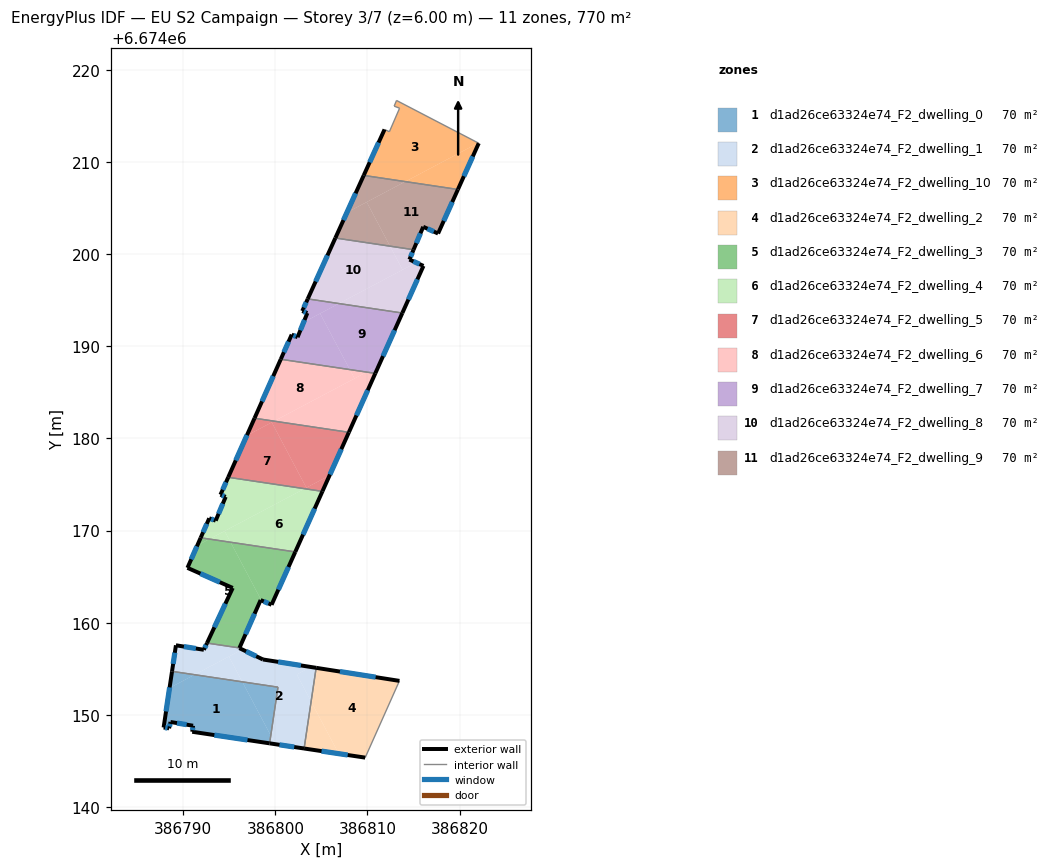
=== STOREY PLAN SPEC (per zone: floor XY polygon, exterior-wall plan segments, windows/doors) ===
zone 1: d1ad26ce63324e74_F2_dwelling_0  (70.0 m²)
  floor: (386796.42, 6674153.58) (386799.51, 6674147.75) (386799.38, 6674146.90) (386790.98, 6674148.16) (386791.01, 6674148.39) (386791.07, 6674148.82) (386788.62, 6674149.22) (386788.47, 6674148.54) (386787.87, 6674148.62) (386788.52, 6674152.91) (386791.23, 6674154.35)
  floor: (386800.29, 6674153.00) (386799.51, 6674147.75) (386796.42, 6674153.58)
  floor: (386791.23, 6674154.35) (386788.52, 6674152.91) (386788.79, 6674154.72)
  exterior wall: (386790.98, 6674148.16) – (386799.38, 6674146.90)  [8.5 m]
    window: (386793.38, 6674147.80) – (386796.98, 6674147.26)  [4.7 m²]
  exterior wall: (386791.07, 6674148.82) – (386790.98, 6674148.16)  [0.7 m]
    window: (386791.04, 6674148.63) – (386791.00, 6674148.35)  [0.4 m²]
  exterior wall: (386788.62, 6674149.22) – (386791.07, 6674148.82)  [2.5 m]
    window: (386789.32, 6674149.10) – (386790.37, 6674148.93)  [1.4 m²]
  exterior wall: (386788.47, 6674148.54) – (386788.62, 6674149.22)  [0.7 m]
    window: (386788.51, 6674148.73) – (386788.58, 6674149.02)  [0.4 m²]
  exterior wall: (386787.87, 6674148.62) – (386788.47, 6674148.54)  [0.6 m]
    window: (386788.04, 6674148.60) – (386788.30, 6674148.56)  [0.3 m²]
  exterior wall: (386788.78, 6674154.72) – (386787.87, 6674148.62)  [6.2 m]
    window: (386788.52, 6674152.98) – (386788.13, 6674150.36)  [3.4 m²]
  interior walls: 2
zone 2: d1ad26ce63324e74_F2_dwelling_1  (70.0 m²)
  floor: (386803.85, 6674155.19) (386802.33, 6674154.38) (386803.88, 6674151.44) (386803.12, 6674146.34) (386800.00, 6674146.81) (386799.51, 6674147.75) (386800.29, 6674153.00) (386796.42, 6674153.58) (386794.96, 6674156.33) (386796.40, 6674157.09) (386798.66, 6674156.01)
  floor: (386794.96, 6674156.33) (386796.42, 6674153.58) (386791.23, 6674154.35)
  floor: (386804.43, 6674155.10) (386803.88, 6674151.44) (386802.33, 6674154.38) (386803.85, 6674155.19)
  floor: (386799.51, 6674147.75) (386800.00, 6674146.81) (386799.38, 6674146.90)
  floor: (386796.11, 6674157.26) (386796.10, 6674157.24) (386796.40, 6674157.09) (386791.23, 6674154.35) (386788.79, 6674154.72) (386789.21, 6674157.55) (386792.24, 6674157.06) (386792.58, 6674157.79)
  exterior wall: (386789.21, 6674157.55) – (386788.78, 6674154.72)  [2.9 m]
    window: (386789.09, 6674156.74) – (386788.91, 6674155.53)  [1.6 m²]
  exterior wall: (386792.24, 6674157.06) – (386789.21, 6674157.55)  [3.1 m]
    window: (386791.37, 6674157.20) – (386790.07, 6674157.41)  [1.7 m²]
  exterior wall: (386792.58, 6674157.79) – (386792.24, 6674157.06)  [0.8 m]
    window: (386792.48, 6674157.58) – (386792.34, 6674157.27)  [0.4 m²]
  exterior wall: (386796.10, 6674157.24) – (386796.11, 6674157.26)  [0.0 m]
  exterior wall: (386798.66, 6674156.01) – (386796.10, 6674157.24)  [2.8 m]
    window: (386797.93, 6674156.36) – (386796.83, 6674156.89)  [1.6 m²]
  exterior wall: (386804.43, 6674155.10) – (386798.66, 6674156.01)  [5.8 m]
    window: (386802.78, 6674155.36) – (386800.31, 6674155.75)  [3.2 m²]
  exterior wall: (386799.38, 6674146.90) – (386803.12, 6674146.34)  [3.8 m]
    window: (386800.45, 6674146.74) – (386802.05, 6674146.50)  [2.1 m²]
  interior walls: 4
zone 3: d1ad26ce63324e74_F2_dwelling_10  (70.0 m²)
  floor: (386822.03, 6674212.08) (386814.11, 6674207.89) (386809.60, 6674208.56) (386811.86, 6674213.55) (386812.38, 6674213.30) (386813.49, 6674215.86) (386812.90, 6674216.08) (386813.16, 6674216.70)
  floor: (386822.08, 6674212.05) (386819.82, 6674207.04) (386814.11, 6674207.89) (386822.03, 6674212.08)
  exterior wall: (386819.82, 6674207.04) – (386822.08, 6674212.05)  [5.5 m]
    window: (386820.47, 6674208.47) – (386821.44, 6674210.62)  [3.0 m²]
  exterior wall: (386811.86, 6674213.55) – (386809.60, 6674208.56)  [5.5 m]
    window: (386811.21, 6674212.13) – (386810.24, 6674209.99)  [3.0 m²]
  interior walls: 6
zone 4: d1ad26ce63324e74_F2_dwelling_2  (70.0 m²)
  floor: (386813.47, 6674153.68) (386809.76, 6674145.35) (386806.88, 6674145.78) (386803.88, 6674151.44) (386804.43, 6674155.10)
  floor: (386803.88, 6674151.44) (386806.88, 6674145.78) (386803.12, 6674146.34)
  exterior wall: (386813.47, 6674153.68) – (386804.43, 6674155.10)  [9.2 m]
    window: (386810.89, 6674154.09) – (386807.01, 6674154.70)  [5.0 m²]
  exterior wall: (386803.12, 6674146.34) – (386809.76, 6674145.35)  [6.7 m]
    window: (386805.02, 6674146.06) – (386807.86, 6674145.64)  [3.7 m²]
  interior walls: 2
zone 5: d1ad26ce63324e74_F2_dwelling_3  (70.0 m²)
  floor: (386795.14, 6674168.73) (386798.48, 6674162.42) (386798.40, 6674162.46) (386796.11, 6674157.26) (386792.58, 6674157.79) (386795.38, 6674163.77) (386790.46, 6674165.96) (386791.53, 6674168.38) (386792.84, 6674169.08)
  floor: (386802.16, 6674167.69) (386799.59, 6674161.95) (386798.48, 6674162.42) (386795.14, 6674168.73)
  floor: (386792.84, 6674169.08) (386791.53, 6674168.38) (386791.89, 6674169.22)
  exterior wall: (386795.38, 6674163.77) – (386792.58, 6674157.79)  [6.6 m]
    window: (386794.58, 6674162.06) – (386793.38, 6674159.50)  [3.6 m²]
  exterior wall: (386790.46, 6674165.96) – (386795.38, 6674163.77)  [5.4 m]
    window: (386791.86, 6674165.33) – (386793.97, 6674164.40)  [3.0 m²]
  exterior wall: (386791.89, 6674169.22) – (386790.46, 6674165.96)  [3.6 m]
    window: (386791.48, 6674168.29) – (386790.87, 6674166.89)  [2.0 m²]
  exterior wall: (386799.59, 6674161.95) – (386802.16, 6674167.69)  [6.3 m]
    window: (386800.33, 6674163.59) – (386801.43, 6674166.05)  [3.5 m²]
  exterior wall: (386798.40, 6674162.46) – (386799.59, 6674161.95)  [1.3 m]
    window: (386798.74, 6674162.31) – (386799.25, 6674162.09)  [0.7 m²]
  exterior wall: (386796.11, 6674157.26) – (386798.40, 6674162.46)  [5.7 m]
    window: (386796.76, 6674158.75) – (386797.75, 6674160.97)  [3.1 m²]
  interior walls: 2
zone 6: d1ad26ce63324e74_F2_dwelling_4  (70.0 m²)
  floor: (386805.11, 6674174.26) (386802.16, 6674167.69) (386795.14, 6674168.73) (386794.50, 6674169.95) (386803.17, 6674174.55)
  floor: (386794.50, 6674169.95) (386795.14, 6674168.73) (386792.84, 6674169.08)
  floor: (386803.17, 6674174.55) (386792.84, 6674169.08) (386791.89, 6674169.22) (386792.82, 6674171.33) (386793.53, 6674171.08) (386794.61, 6674173.66) (386794.05, 6674173.90) (386794.89, 6674175.79)
  exterior wall: (386793.53, 6674171.08) – (386792.82, 6674171.33)  [0.7 m]
    window: (386793.33, 6674171.15) – (386793.02, 6674171.26)  [0.4 m²]
  exterior wall: (386794.61, 6674173.66) – (386793.53, 6674171.08)  [2.8 m]
    window: (386794.30, 6674172.92) – (386793.84, 6674171.82)  [1.5 m²]
  exterior wall: (386794.05, 6674173.90) – (386794.61, 6674173.66)  [0.6 m]
    window: (386794.21, 6674173.83) – (386794.45, 6674173.73)  [0.3 m²]
  exterior wall: (386794.89, 6674175.79) – (386794.05, 6674173.90)  [2.1 m]
    window: (386794.65, 6674175.25) – (386794.29, 6674174.44)  [1.1 m²]
  exterior wall: (386802.16, 6674167.69) – (386805.11, 6674174.26)  [7.2 m]
    window: (386803.01, 6674169.56) – (386804.27, 6674172.38)  [4.0 m²]
  exterior wall: (386792.82, 6674171.33) – (386791.89, 6674169.22)  [2.3 m]
    window: (386792.56, 6674170.73) – (386792.16, 6674169.82)  [1.3 m²]
  interior walls: 2
zone 7: d1ad26ce63324e74_F2_dwelling_5  (70.0 m²)
  floor: (386799.61, 6674181.75) (386803.37, 6674174.65) (386803.17, 6674174.55) (386794.89, 6674175.79) (386796.90, 6674180.31)
  floor: (386805.88, 6674175.99) (386805.11, 6674174.26) (386803.17, 6674174.55) (386803.37, 6674174.65)
  floor: (386807.98, 6674180.67) (386805.88, 6674175.99) (386803.37, 6674174.65) (386799.61, 6674181.75) (386799.87, 6674181.88)
  floor: (386799.87, 6674181.88) (386796.90, 6674180.31) (386797.74, 6674182.20)
  exterior wall: (386805.11, 6674174.26) – (386807.98, 6674180.67)  [7.0 m]
    window: (386805.93, 6674176.09) – (386807.16, 6674178.84)  [3.9 m²]
  exterior wall: (386797.74, 6674182.20) – (386794.89, 6674175.79)  [7.0 m]
    window: (386796.92, 6674180.37) – (386795.70, 6674177.62)  [3.9 m²]
  interior walls: 2
zone 8: d1ad26ce63324e74_F2_dwelling_6  (70.0 m²)
  floor: (386810.85, 6674187.07) (386807.98, 6674180.67) (386799.87, 6674181.88) (386809.92, 6674187.21)
  floor: (386808.08, 6674187.48) (386808.60, 6674186.51) (386799.87, 6674181.88) (386797.74, 6674182.20) (386800.59, 6674188.60)
  floor: (386809.92, 6674187.21) (386808.60, 6674186.51) (386808.08, 6674187.48)
  exterior wall: (386807.98, 6674180.67) – (386810.85, 6674187.07)  [7.0 m]
    window: (386808.80, 6674182.50) – (386810.03, 6674185.24)  [3.9 m²]
  exterior wall: (386800.59, 6674188.60) – (386797.74, 6674182.20)  [7.0 m]
    window: (386799.77, 6674186.77) – (386798.55, 6674184.03)  [3.9 m²]
  interior walls: 2
zone 9: d1ad26ce63324e74_F2_dwelling_7  (70.0 m²)
  floor: (386804.86, 6674193.57) (386808.08, 6674187.48) (386800.59, 6674188.60) (386801.78, 6674191.28) (386802.42, 6674191.00) (386803.07, 6674192.62)
  floor: (386813.79, 6674193.62) (386811.22, 6674187.90) (386809.92, 6674187.21) (386808.08, 6674187.48) (386804.86, 6674193.57) (386806.90, 6674194.65)
  floor: (386806.90, 6674194.65) (386803.07, 6674192.62) (386803.47, 6674193.62) (386802.92, 6674193.84) (386803.52, 6674195.15)
  floor: (386811.22, 6674187.90) (386810.85, 6674187.07) (386809.92, 6674187.21)
  exterior wall: (386802.42, 6674191.00) – (386801.78, 6674191.28)  [0.7 m]
    window: (386802.23, 6674191.08) – (386801.96, 6674191.20)  [0.4 m²]
  exterior wall: (386803.47, 6674193.62) – (386802.42, 6674191.00)  [2.8 m]
    window: (386803.17, 6674192.87) – (386802.72, 6674191.75)  [1.6 m²]
  exterior wall: (386802.92, 6674193.84) – (386803.47, 6674193.62)  [0.6 m]
    window: (386803.08, 6674193.78) – (386803.32, 6674193.68)  [0.3 m²]
  exterior wall: (386803.52, 6674195.15) – (386802.92, 6674193.84)  [1.4 m]
    window: (386803.35, 6674194.78) – (386803.09, 6674194.21)  [0.8 m²]
  exterior wall: (386810.85, 6674187.07) – (386813.79, 6674193.62)  [7.2 m]
    window: (386811.69, 6674188.94) – (386812.95, 6674191.75)  [4.0 m²]
  exterior wall: (386801.78, 6674191.28) – (386800.59, 6674188.60)  [2.9 m]
    window: (386801.44, 6674190.51) – (386800.93, 6674189.36)  [1.6 m²]
  interior walls: 2
zone 10: d1ad26ce63324e74_F2_dwelling_8  (70.0 m²)
  floor: (386816.08, 6674198.74) (386813.79, 6674193.62) (386806.90, 6674194.65) (386815.29, 6674199.09)
  floor: (386815.01, 6674200.50) (386814.56, 6674199.42) (386815.29, 6674199.09) (386813.82, 6674198.31) (386812.46, 6674200.88)
  floor: (386812.46, 6674200.88) (386813.82, 6674198.31) (386806.90, 6674194.65) (386803.52, 6674195.15) (386806.52, 6674201.76)
  exterior wall: (386806.52, 6674201.76) – (386803.52, 6674195.15)  [7.3 m]
    window: (386805.66, 6674199.88) – (386804.38, 6674197.04)  [4.0 m²]
  exterior wall: (386814.56, 6674199.42) – (386815.01, 6674200.50)  [1.2 m]
    window: (386814.69, 6674199.73) – (386814.88, 6674200.19)  [0.6 m²]
  exterior wall: (386816.08, 6674198.74) – (386814.56, 6674199.42)  [1.7 m]
    window: (386815.65, 6674198.93) – (386814.99, 6674199.23)  [0.9 m²]
  exterior wall: (386813.79, 6674193.62) – (386816.08, 6674198.74)  [5.6 m]
    window: (386814.44, 6674195.08) – (386815.43, 6674197.27)  [3.1 m²]
  interior walls: 2
zone 11: d1ad26ce63324e74_F2_dwelling_9  (70.0 m²)
  floor: (386819.82, 6674207.04) (386817.67, 6674202.25) (386816.06, 6674202.98) (386815.01, 6674200.50) (386812.46, 6674200.88) (386809.92, 6674205.67) (386814.11, 6674207.89)
  floor: (386814.11, 6674207.89) (386807.77, 6674204.53) (386809.60, 6674208.56)
  floor: (386809.92, 6674205.67) (386812.46, 6674200.88) (386806.52, 6674201.76) (386807.77, 6674204.53)
  exterior wall: (386809.60, 6674208.56) – (386806.52, 6674201.76)  [7.5 m]
    window: (386808.72, 6674206.62) – (386807.40, 6674203.71)  [4.1 m²]
  exterior wall: (386817.67, 6674202.25) – (386819.82, 6674207.04)  [5.2 m]
    window: (386818.28, 6674203.62) – (386819.21, 6674205.67)  [2.9 m²]
  exterior wall: (386816.06, 6674202.98) – (386817.67, 6674202.25)  [1.8 m]
    window: (386816.52, 6674202.77) – (386817.21, 6674202.46)  [1.0 m²]
  exterior wall: (386815.01, 6674200.50) – (386816.06, 6674202.98)  [2.7 m]
    window: (386815.31, 6674201.21) – (386815.76, 6674202.27)  [1.5 m²]
  interior walls: 2

=== DERIVED (storey summary) ===
Building: EU S2 Campaign
Storey: 3 of 7  (floor level z = 6.00 m)
Storey gross floor area: 770.0 m²
Zones on this storey: 11
  - d1ad26ce63324e74_F2_dwelling_0: floor 70.0 m²; exterior wall 19.1 m (57.3 m²); 6 window(s) 10.5 m²; WWR 18.4%
  - d1ad26ce63324e74_F2_dwelling_1: floor 70.0 m²; exterior wall 19.2 m (57.7 m²); 6 window(s) 10.6 m²; WWR 18.3%
  - d1ad26ce63324e74_F2_dwelling_10: floor 70.0 m²; exterior wall 11.0 m (33.0 m²); 2 window(s) 6.1 m²; WWR 18.4%
  - d1ad26ce63324e74_F2_dwelling_2: floor 70.0 m²; exterior wall 15.9 m (47.6 m²); 2 window(s) 8.7 m²; WWR 18.4%
  - d1ad26ce63324e74_F2_dwelling_3: floor 70.0 m²; exterior wall 28.8 m (86.4 m²); 6 window(s) 15.9 m²; WWR 18.4%
  - d1ad26ce63324e74_F2_dwelling_4: floor 70.0 m²; exterior wall 15.7 m (47.2 m²); 6 window(s) 8.7 m²; WWR 18.4%
  - d1ad26ce63324e74_F2_dwelling_5: floor 70.0 m²; exterior wall 14.0 m (42.1 m²); 2 window(s) 7.7 m²; WWR 18.4%
  - d1ad26ce63324e74_F2_dwelling_6: floor 70.0 m²; exterior wall 14.0 m (42.1 m²); 2 window(s) 7.7 m²; WWR 18.4%
  - d1ad26ce63324e74_F2_dwelling_7: floor 70.0 m²; exterior wall 15.7 m (47.0 m²); 6 window(s) 8.6 m²; WWR 18.4%
  - d1ad26ce63324e74_F2_dwelling_8: floor 70.0 m²; exterior wall 15.7 m (47.1 m²); 4 window(s) 8.7 m²; WWR 18.4%
  - d1ad26ce63324e74_F2_dwelling_9: floor 70.0 m²; exterior wall 17.2 m (51.5 m²); 4 window(s) 9.5 m²; WWR 18.4%
Zone adjacency (shared interzone walls):
  - d1ad26ce63324e74_F2_dwelling_0 ↔ d1ad26ce63324e74_F2_dwelling_1
  - d1ad26ce63324e74_F2_dwelling_1 ↔ d1ad26ce63324e74_F2_dwelling_2
  - d1ad26ce63324e74_F2_dwelling_1 ↔ d1ad26ce63324e74_F2_dwelling_3
  - d1ad26ce63324e74_F2_dwelling_10 ↔ d1ad26ce63324e74_F2_dwelling_9
  - d1ad26ce63324e74_F2_dwelling_3 ↔ d1ad26ce63324e74_F2_dwelling_4
  - d1ad26ce63324e74_F2_dwelling_4 ↔ d1ad26ce63324e74_F2_dwelling_5
  - d1ad26ce63324e74_F2_dwelling_5 ↔ d1ad26ce63324e74_F2_dwelling_6
  - d1ad26ce63324e74_F2_dwelling_6 ↔ d1ad26ce63324e74_F2_dwelling_7
  - d1ad26ce63324e74_F2_dwelling_7 ↔ d1ad26ce63324e74_F2_dwelling_8
  - d1ad26ce63324e74_F2_dwelling_8 ↔ d1ad26ce63324e74_F2_dwelling_9